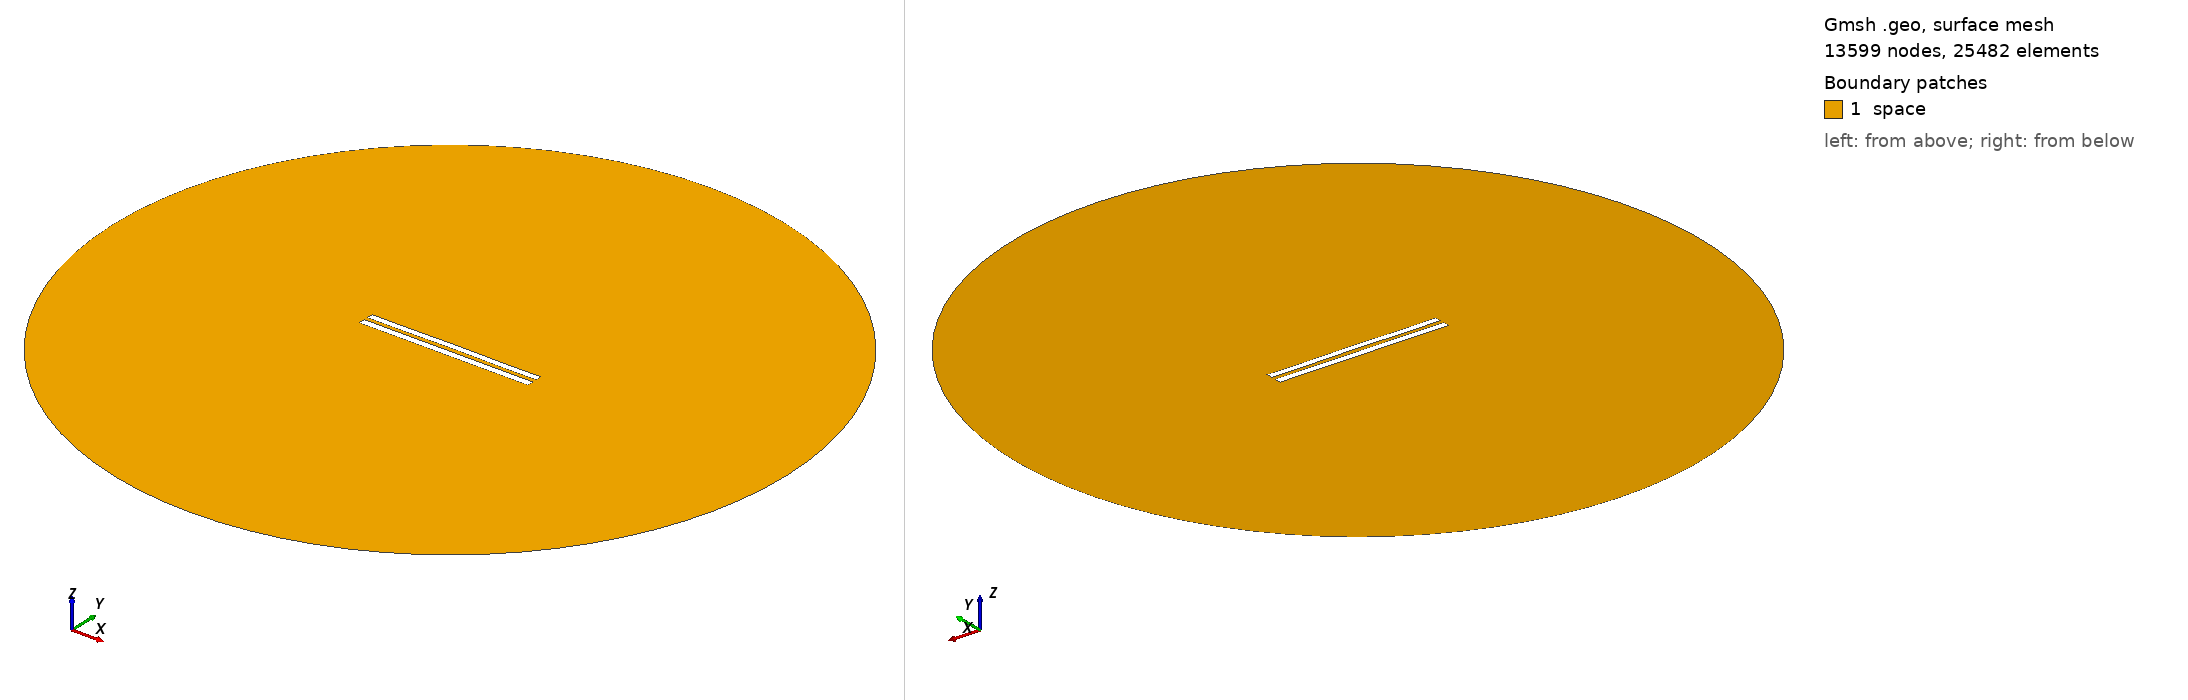

Gmsh geometry script, surface-meshed: 13599 nodes, 25482 surface elements. Boundary patches (legend numbers): 1 space. Left view from above one corner, right view from below the opposite corner. Legend entries are the model's physical surfaces. The drawing asked Gmsh for element sizes between 1% and 20% of the model's largest extent; the script's own settings can give other sizes.

=== 6087.geo (drawn) ===
//---------------------------------------
// Geometry kernel
//---------------------------------------

SetFactory("OpenCASCADE");



//---------------------------------------
// Parameters of the geometry
//---------------------------------------

// Overetch of the upper plate
overetch = 0.125;

// Distance between the plates
distance = 2.5;

// Discretization over the x axis (for the deformation)
nx = 50; 

// Length of the plate
L = 100 - overetch; 

// Number of modes
n = 4; 

// 1st mode coefficient
coeff(1) = 0.07499999999999998;
beta(1) = 0.596864 * 3.1415926535 / L;

// 2nd mode coefficient
coeff(2) = 0.07499999999999998;
beta(2) = 1.49418 * 3.1415926535 / L;

// 3rd mode coefficient
coeff(3) = 0.0;
beta(3) = 2.50025 * 3.1415926535 / L;

// 4th mode coefficient
coeff(4) = -0.075;
beta(4) = 3.49999 * 3.1415926535 / L;



//---------------------------------------
// Upper plate (deformed rectangle)
//---------------------------------------

// Coordiantes of the upper plate
xmin = -50;
xmax = 50 - overetch;

// Height of the upper plate
yheight = 4 - 2 * overetch;

// Indexes of the points
UpperID[] = {};
LowerID[] = {};
LeftID[] = {};
RightID[] = {};

// Point index
p = 1;

// Horizontal edges
For i In {1:nx}
    x = xmin + (i-1)*(xmax - xmin)/(nx-1);

    y_bottom = distance / 2 + overetch;
    For j In {1:n}
        C = (Cosh(beta(j)*L) + Cos(beta(j)*L)) / (Sinh(beta(j)*L) + Sin(beta(j)*L));
        y_bottom  = y_bottom + coeff(j) * (Cosh(beta(j)*(x+50)) - Cos(beta(j)*(x+50)) - C * (Sinh(beta(j)*(x+50)) - Sin(beta(j)*(x+50))));
    EndFor

    y_top = y_bottom + yheight;

    Point(p) = {x, y_top, 0, 1.0};
    UpperID[i] = p;
    p = p + 1;

    Point(p) = {x, y_bottom, 0, 1.0};
    LowerID[i] = p;
    p = p + 1;
EndFor

// Create point lists
UpperPts[] = {}; LowerPts[] = {};
For i In {1:nx}
  UpperPts[] += {UpperID[i]};
  LowerPts[] += {LowerID[i]};
EndFor

// Build splines
Spline(1) = {UpperPts[]};
Spline(2) = {LowerPts[]};
Line(3) = {LowerPts[nx-1], UpperPts[nx-1]};
Line(4) = {LowerPts[0], UpperPts[0]};

// Build the plane surface
Curve Loop(1) = {2, 3, -1, -4};
Plane Surface(1) = {1};



//---------------------------------------
// Lower plate (rectangle)
//---------------------------------------

// Vertices
Point(1001) = {-50, -1, 0, 1.0};
Point(1002) = { 50, -1, 0, 1.0};
Point(1003) = { 50,  -5, 0, 1.0};
Point(1004) = {-50,  -5, 0, 1.0};

// Edges
Line(5) = {1001, 1002};
Line(6) = {1002, 1003};
Line(7) = {1003, 1004};
Line(8) = {1004, 1001};

// Plane surface
Line Loop(2) = {5, 6, 7, 8};
Plane Surface(2) = {2}; 



//---------------------------------------
// Outer (fictious) boundary
//---------------------------------------

// Points
Point(1005) = {0, 0, 0};       // Center
Point(1006) = {200, 0, 0};     // Start point
Point(1007) = {0, 200, 0};     // 90 degrees
Point(1008) = {-200, 0, 0};    // 180 degrees
Point(1009) = {0, -200, 0};    // 270 degrees

// Circle arcs (each needs start, center, end)
Circle(9) = {1006, 1005, 1007};
Circle(10) = {1007, 1005, 1008};
Circle(11) = {1008, 1005, 1009};
Circle(12) = {1009, 1005, 1006};

// Plane surface for the entire domain
Curve Loop(3) = {9, 10, 11, 12};
Surface(3) = {3};

// Subtract the plates from the whole domain to obtain the actual domain where we want to solve the equations
BooleanDifference{ Surface{3}; Delete; }{ Surface{1}; Surface{2}; Delete; }




//---------------------------------------
// Transfinite Lines/Curves
//---------------------------------------

// Set the number of points on the boundaries
r = 7;

// Plates
Transfinite Curve {1, 2} = 50*r Using Progression 1;
Transfinite Curve {3, 4} = 2*r Using Progression 1;
Transfinite Line {5, 7} = 50*r Using Progression 1;
Transfinite Line {6, 8} = 2*r Using Progression 1;

// Outer boundary
Transfinite Line {9, 10, 11, 12} = 20 Using Progression 1;



//---------------------------------------
// Physical groups
//---------------------------------------                

// Physical curves (boundaries)
Physical Line("force_segment", 10) = {2};
Physical Line("upper_plate", 11) = {1, 3, 4};
Physical Line("lower_plate", 12) = {5, 6, 7, 8};
Physical Line("boundary", 20) = {9, 10, 11, 12};

// Physical Surfaces
Physical Surface("space", 30) = {3};



//---------------------------------------
// 6. Generate the Mesh
//---------------------------------------

// 2D mesh generation
Mesh 2;
